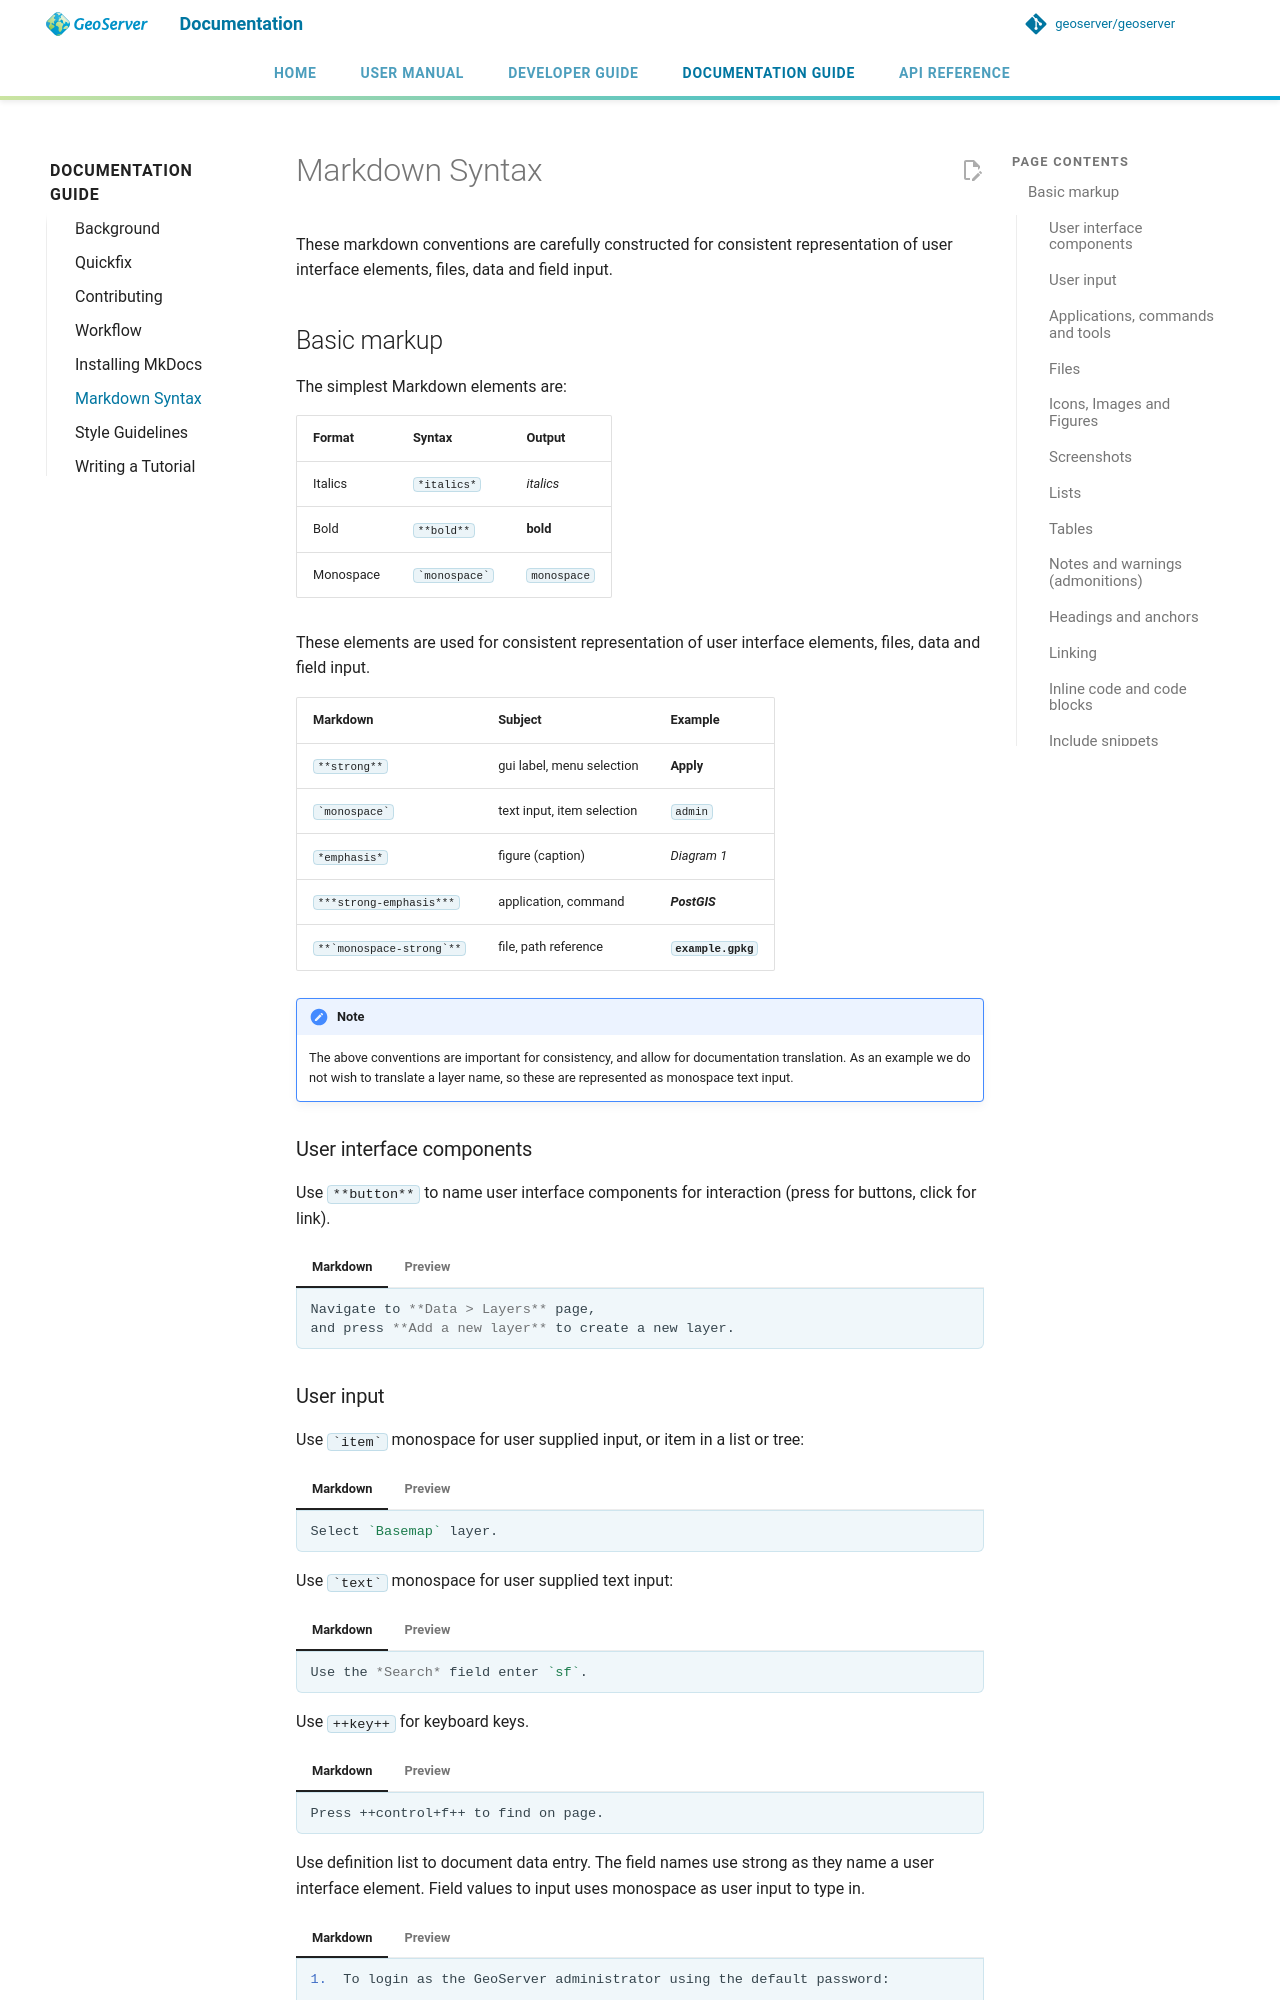

repository: Halbarevi/geoserver · page: latest/en/docguide/markdown/index.html · generator: mkdocs

# Markdown Syntax

These markdown conventions are carefully constructed for consistent representation of user interface elements, files, data and field input.

## Basic markup

The simplest Markdown elements are:

| **Format** | **Syntax**        | **Output**  |
|------------|-------------------|-------------|
| Italics    | `*italics*`       | *italics*   |
| Bold       | `**bold**`        | **bold**    |
| Monospace  | `` `monospace` `` | `monospace` |


These elements are used for consistent representation of user interface elements, files, data and field input.

| Markdown                       | Subject                     | Example |
|--------------------------------|-----------------------------|---------|
| `**strong**`                   | gui label, menu selection   | **Apply**
| `` `monospace` ``              | text input, item selection  | `admin` |
| `*emphasis*`                   | figure (caption)            | *Diagram 1* |
| `***strong-emphasis***`        | application, command        | ***PostGIS*** |
| `` **`monospace-strong`** ``   | file, path reference        | **`example.gpkg`** |

!!! note

    The above conventions are important for consistency, and allow for documentation translation.
    As an example we do not wish to translate a layer name, so these are represented as monospace text input.


### User interface components

Use `**button**` to name user interface components for interaction (press for buttons, click for link).

=== "Markdown"

    ```markdown
    Navigate to **Data > Layers** page,
    and press **Add a new layer** to create a new layer.
    ```

=== "Preview"

    Navigate to **Data > Layers** page,
    and press **Add a new layer** to create a new layer.
